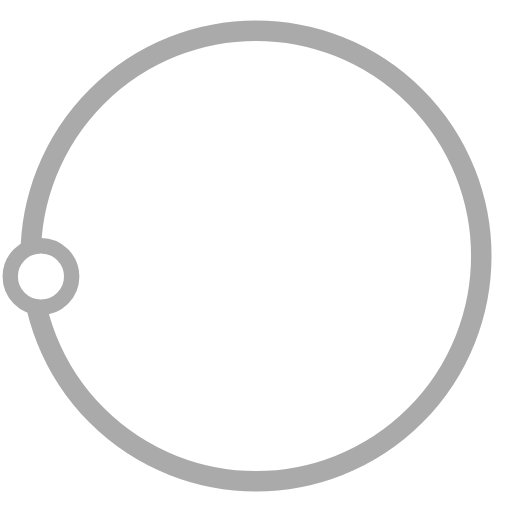
t = 0.00 s
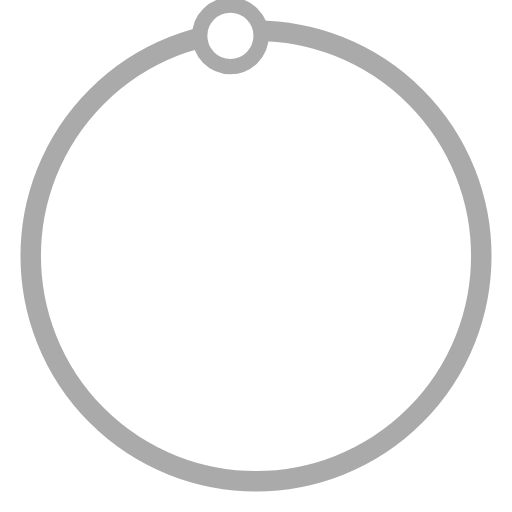
t = 0.50 s
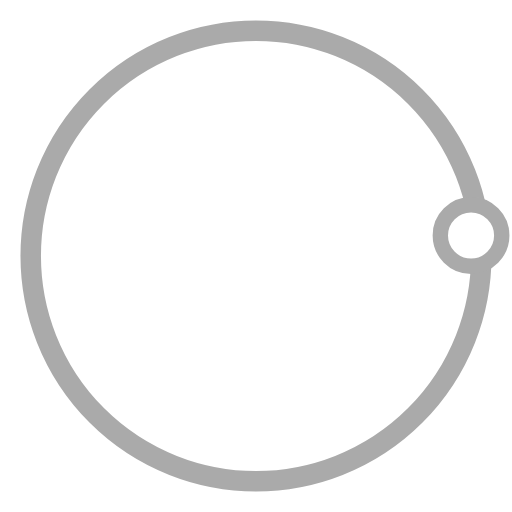
t = 1.00 s
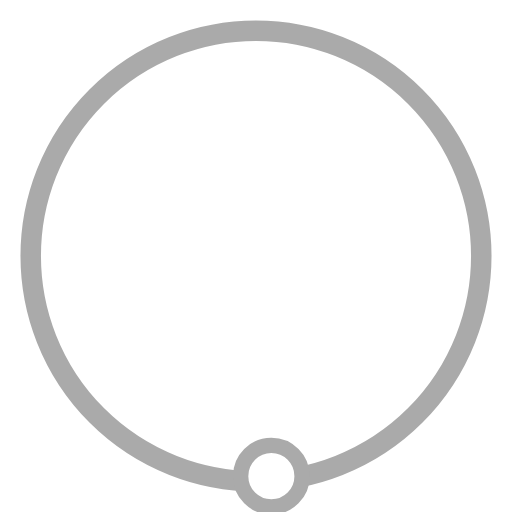
t = 1.50 s

The animated SVG that drew these frames (rendered in a browser with its animation timeline set to each time). Animation: 1 SMIL element (animateTransform=1); one cycle of 2.00 s, repeats indefinitely.

<svg version="1.1" id="L3" xmlns="http://www.w3.org/2000/svg" xmlns:xlink="http://www.w3.org/1999/xlink" x="0px" y="0px"
  viewBox="0 0 100 100" enable-background="new 0 0 0 0" xml:space="preserve">
<circle fill="none" stroke="#aaaaaa" stroke-width="4" cx="50" cy="50" r="44"/>
  <circle fill="#fff" stroke="#aaaaaa" stroke-width="3" cx="8" cy="54" r="6" >
    <animateTransform
      attributeName="transform"
      dur="2s"
      type="rotate"
      from="0 50 48"
      to="360 50 52"
      repeatCount="indefinite" />

  </circle>
</svg>
